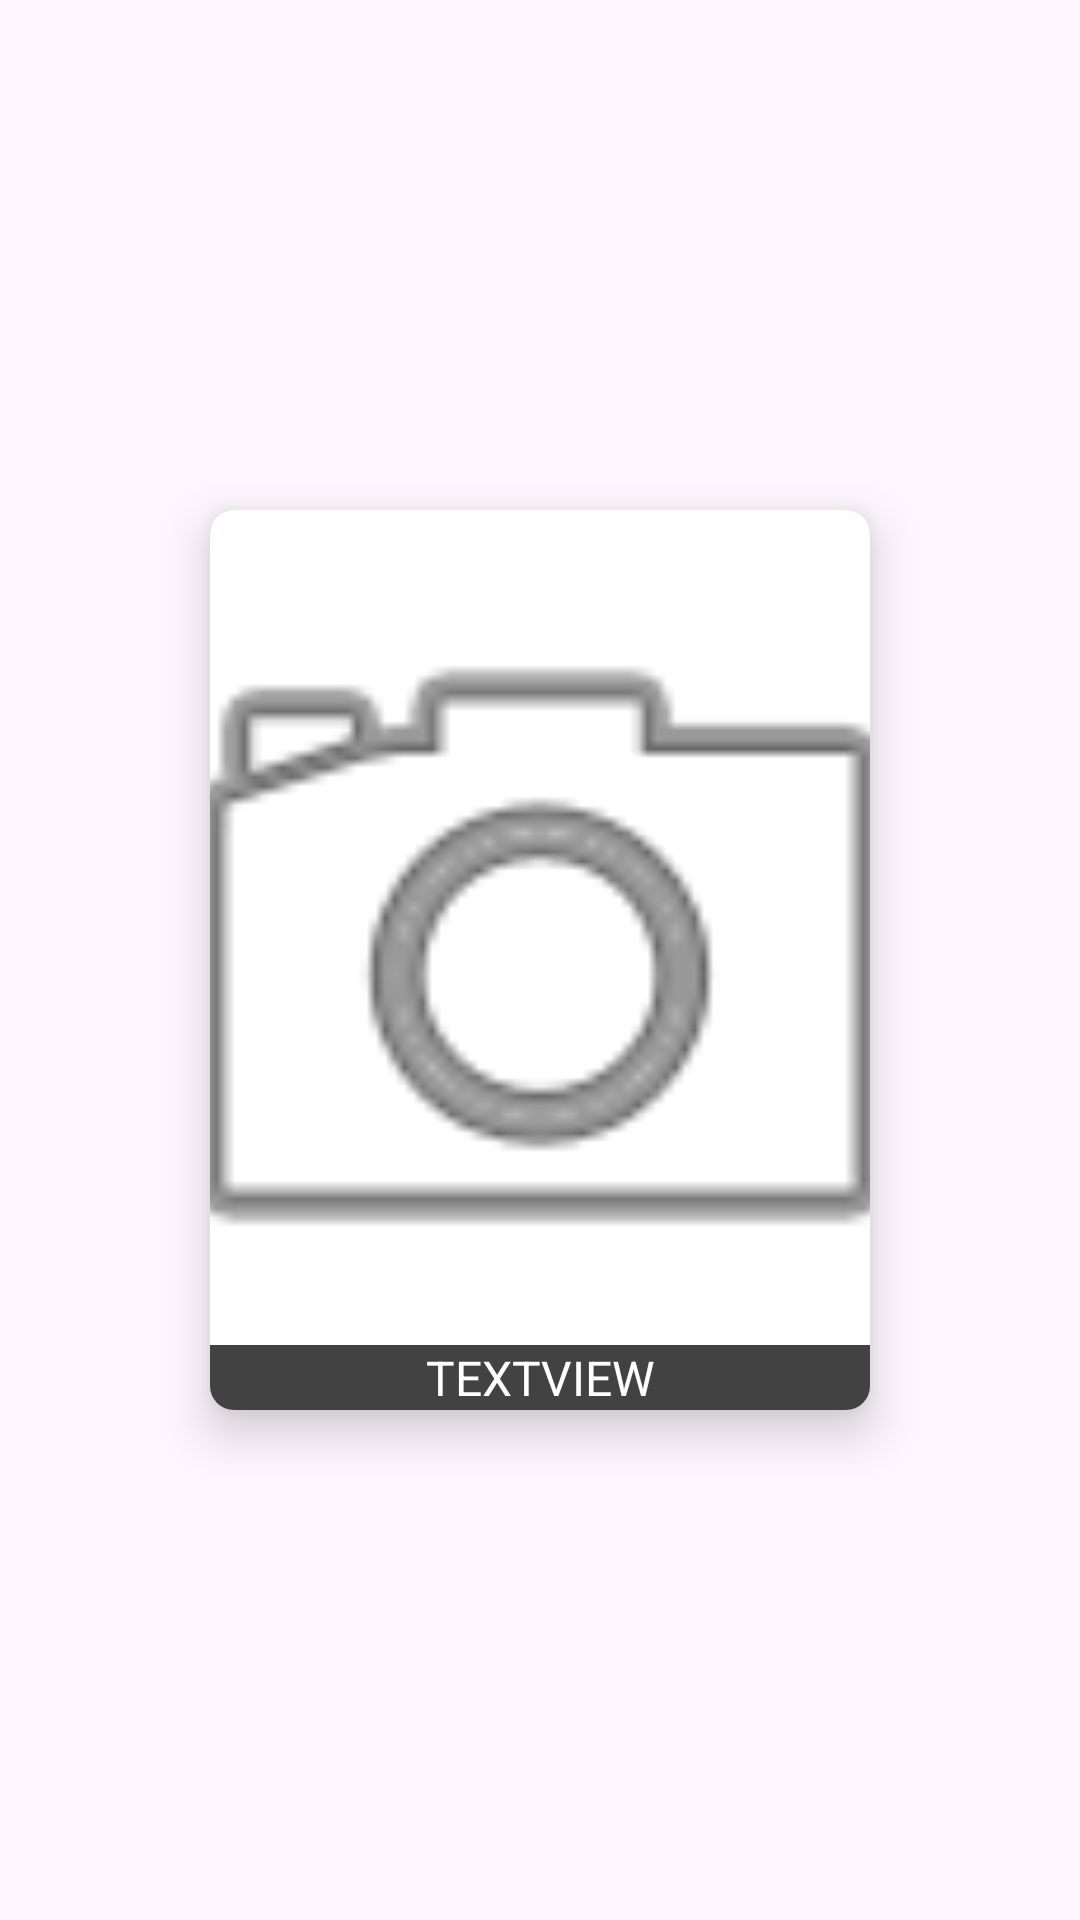

Write the Android layout XML for this screen, with the resource values it uses.
<!-- AndroidManifest.xml: application theme Theme.Projecto -->
<!-- res/layout/serie_favorita_layout.xml -->
<LinearLayout xmlns:android="http://schemas.android.com/apk/res/android"
    xmlns:app="http://schemas.android.com/apk/res-auto"
    android:layout_width="match_parent"
    android:layout_height="match_parent"
    android:orientation="horizontal"
    android:gravity="center">

    <androidx.cardview.widget.CardView
        android:id="@+id/card_view"
        android:layout_width="220dp"
        android:layout_height="wrap_content"
        android:background="@android:color/transparent"
        android:layout_gravity="center"
        android:layout_marginHorizontal="4dp"
        android:layout_marginVertical="2dp"
        app:cardCornerRadius="8dp"
        app:cardElevation="10dp">

    <ImageView
        android:id="@+id/serie_image"
        android:layout_width="220dp"
        android:layout_height="300dp"
        android:scaleType="centerCrop"
        android:layout_gravity="center"
        app:srcCompat="@android:drawable/ic_menu_camera" />

    <LinearLayout
        android:layout_width="match_parent"
        android:layout_height="wrap_content"
        android:layout_gravity="bottom|fill_horizontal"
        android:orientation="vertical">

        <TextView
            android:id="@+id/serie_name"
            android:layout_width="match_parent"
            android:layout_height="wrap_content"
            android:text="TextView"
            android:textAlignment="center"
            android:textAllCaps="true"
            android:textColor="@android:color/white"
            android:textSize="16sp"
            android:background="@color/cardview_dark_background" />

    </LinearLayout>
</androidx.cardview.widget.CardView>
    </LinearLayout>
<!-- resources referenced by this layout -->
<resources>
  <style name="Theme.Projecto" parent="Base.Theme.Projecto" />
  <style name="Base.Theme.Projecto" parent="Theme.Material3.DayNight.NoActionBar">
          
          
      </style>
</resources>
